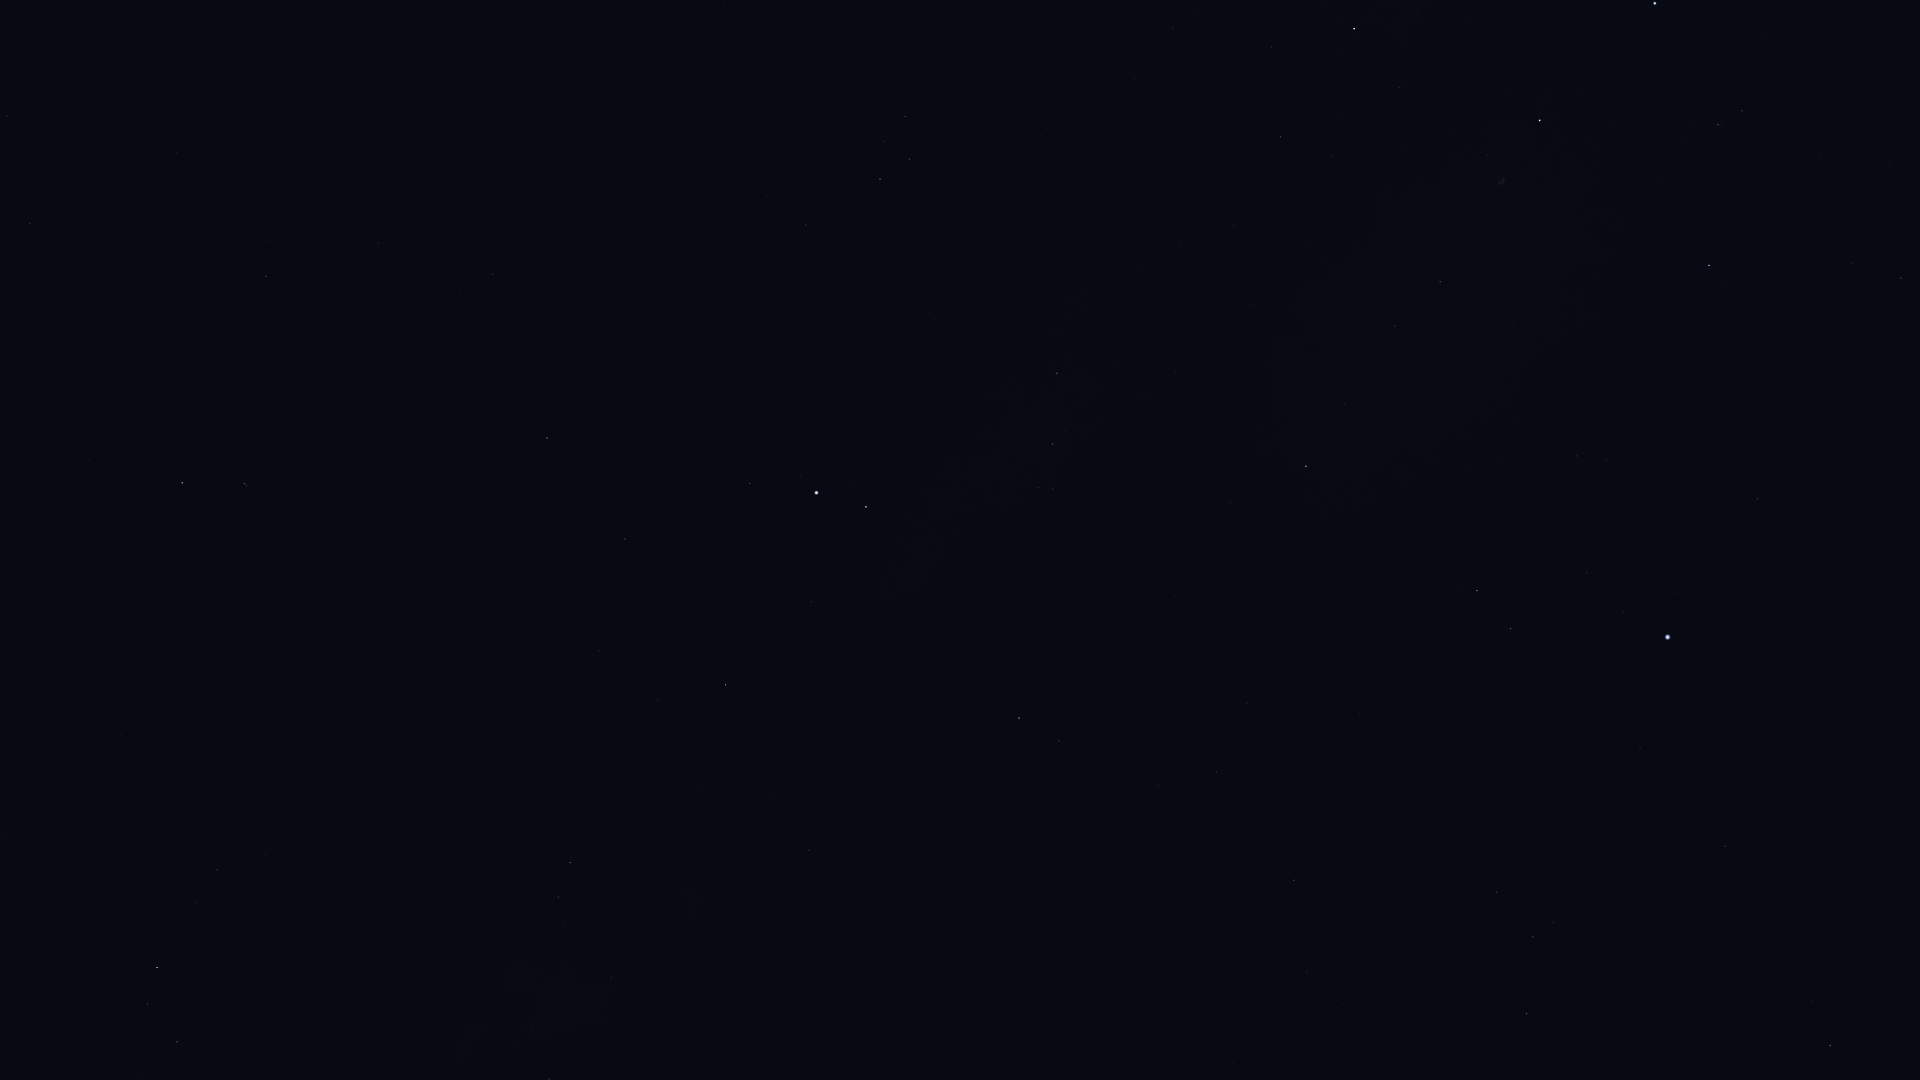

Values plotted in this chart, from the file beside it:
Star_ID, Name, X, Y
84380, HIP 84380, 1830, 1046
84606, HIP 84606, 1834, 1026
85112, HIP 85112, 1812, 1000
86974, HIP 86974, 1527, 1014
87808, HIP 87808, 1725, 846
87933, HIP 87933, 1533, 937
88794, HIP 88794, 1497, 892
90441, HIP 90441, 773, 1058
91117, HIP 91117, 549, 1079
91262, Vega, 1668, 637
91852, Xihe, 1600, 629
92175, HIP 92175, 611, 978
92202, HIP 92202, 587, 983
92420, Sheliak, 1511, 629
92761, Ainalrami, 140, 1077
92791, HIP 92791, 1587, 573
92814, HIP 92814, 325, 1017
92895, Kaveh, 812, 853
92946, Alya, 809, 851
93085, HIP 93085, 177, 1042
93194, Sulafat, 1477, 591
93683, HIP 93683, 148, 1004
93747, Okab, 1019, 718
94141, Albaldah, 157, 968
94481, Aladfar, 1606, 460
94645, Gumala, 63, 958
94820, HIP 94820, 196, 903
95124, Belel, 68, 920
95168, HIP 95168, 217, 870
95771, Anser, 1231, 503
95853, HIP 95853, 1901, 278
95947, Albireo, 1306, 466
96078, Uruk, 1030, 546
96406, HIP 96406, 11, 838
96757, Sham, 1053, 489
96837, HIP 96837, 1038, 488
97165, Fawaris, 1709, 265
97278, Tarazed, 866, 507
97365, HIP 97365, 1053, 444
97649, Altair, 817, 493
97938, Libertas, 801, 475
98036, Alshain, 750, 484
98110, HIP 98110, 1440, 282
98337, HIP 98337, 1057, 373
98543, HIP 98543, 1253, 305
98920, HIP 98920, 1059, 334
99711, Phoenicia, 541, 422
99894, Chechia, 670, 372
100064, Algedi, 245, 484
100310, Alshat, 234, 469
100345, Dabih, 182, 483
100453, Sadr, 1540, 121
101421, Aldulfin, 806, 225
101769, Rotanev, 880, 179
101958, Sualocin, 910, 159
102098, Deneb, 1655, 3
102488, Aljanah, 1354, 29
102618, Albali, 266, 277
103527, Musica, 758, 75
104139, HIP 104139, 30, 224
... 2 more rows
